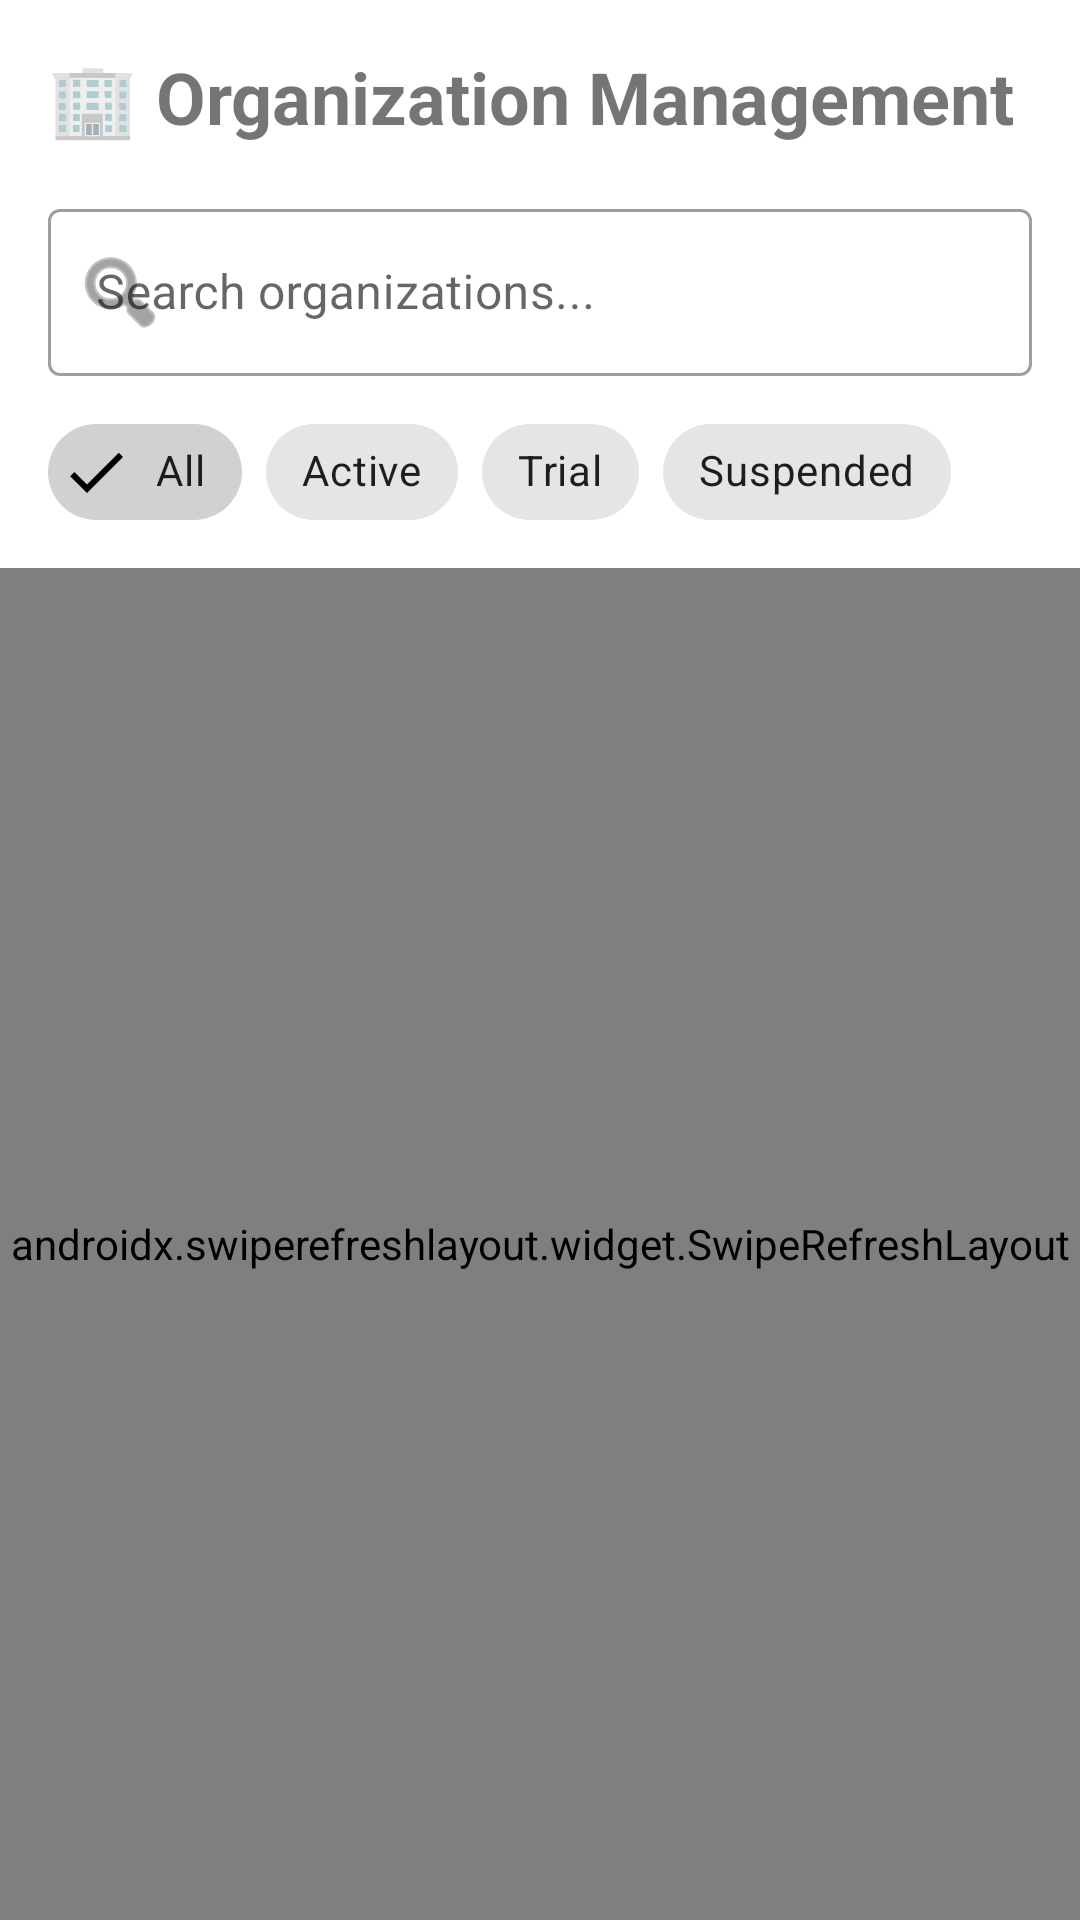

The Android layout XML behind this screen, and the referenced resources:
<!-- AndroidManifest.xml: application theme Theme.TeleCRM -->
<!-- res/layout/fragment_organization_management.xml -->
<?xml version="1.0" encoding="utf-8"?>
<androidx.coordinatorlayout.widget.CoordinatorLayout xmlns:android="http://schemas.android.com/apk/res/android"
    xmlns:app="http://schemas.android.com/apk/res-auto"
    xmlns:tools="http://schemas.android.com/tools"
    android:layout_width="match_parent"
    android:layout_height="match_parent">

    <LinearLayout
        android:layout_width="match_parent"
        android:layout_height="match_parent"
        android:orientation="vertical">

        <TextView
            android:layout_width="wrap_content"
            android:layout_height="wrap_content"
            android:text="🏢 Organization Management"
            android:textSize="24sp"
            android:textStyle="bold"
            android:layout_margin="16dp" />

        
        <LinearLayout
            android:layout_width="match_parent"
            android:layout_height="wrap_content"
            android:orientation="vertical"
            android:paddingHorizontal="16dp"
            android:paddingBottom="8dp">

            
            <com.google.android.material.textfield.TextInputLayout
                android:layout_width="match_parent"
                android:layout_height="wrap_content"
                android:hint="Search organizations..."
                app:startIconDrawable="@android:drawable/ic_menu_search"
                app:endIconMode="clear_text"
                style="@style/Widget.MaterialComponents.TextInputLayout.OutlinedBox">

                <com.google.android.material.textfield.TextInputEditText
                    android:id="@+id/etSearchOrganizations"
                    android:layout_width="match_parent"
                    android:layout_height="wrap_content"
                    android:inputType="text"
                    android:maxLines="1" />

            </com.google.android.material.textfield.TextInputLayout>

            
            <com.google.android.material.chip.ChipGroup
                android:id="@+id/chipGroupStatus"
                android:layout_width="match_parent"
                android:layout_height="wrap_content"
                android:layout_marginTop="8dp"
                app:singleSelection="true">

                <com.google.android.material.chip.Chip
                    android:id="@+id/chipAllOrgs"
                    android:layout_width="wrap_content"
                    android:layout_height="wrap_content"
                    android:text="All"
                    android:checked="true"
                    style="@style/Widget.MaterialComponents.Chip.Filter" />

                <com.google.android.material.chip.Chip
                    android:id="@+id/chipActive"
                    android:layout_width="wrap_content"
                    android:layout_height="wrap_content"
                    android:text="Active"
                    style="@style/Widget.MaterialComponents.Chip.Filter" />

                <com.google.android.material.chip.Chip
                    android:id="@+id/chipTrial"
                    android:layout_width="wrap_content"
                    android:layout_height="wrap_content"
                    android:text="Trial"
                    style="@style/Widget.MaterialComponents.Chip.Filter" />

                <com.google.android.material.chip.Chip
                    android:id="@+id/chipSuspended"
                    android:layout_width="wrap_content"
                    android:layout_height="wrap_content"
                    android:text="Suspended"
                    style="@style/Widget.MaterialComponents.Chip.Filter" />

            </com.google.android.material.chip.ChipGroup>

        </LinearLayout>

        <androidx.swiperefreshlayout.widget.SwipeRefreshLayout
            android:id="@+id/swipeRefreshLayout"
            android:layout_width="match_parent"
            android:layout_height="match_parent">

            <androidx.recyclerview.widget.RecyclerView
                android:id="@+id/recyclerOrganizations"
                android:layout_width="match_parent"
                android:layout_height="match_parent"
                android:clipToPadding="false"
                android:paddingBottom="80dp"
                tools:listitem="@layout/item_organization_management" />

        </androidx.swiperefreshlayout.widget.SwipeRefreshLayout>

    </LinearLayout>

    <com.google.android.material.floatingactionbutton.FloatingActionButton
        android:id="@+id/fabAddOrganization"
        android:layout_width="wrap_content"
        android:layout_height="wrap_content"
        android:layout_gravity="bottom|end"
        android:layout_margin="16dp"
        android:src="@android:drawable/ic_input_add"
        android:contentDescription="Add Organization"
        app:tint="@android:color/white"
        android:visibility="gone" />

</androidx.coordinatorlayout.widget.CoordinatorLayout>
<!-- res/layout/item_organization_management.xml (included above) -->
<?xml version="1.0" encoding="utf-8"?>
<com.google.android.material.card.MaterialCardView xmlns:android="http://schemas.android.com/apk/res/android"
    xmlns:app="http://schemas.android.com/apk/res-auto"
    xmlns:tools="http://schemas.android.com/tools"
    android:layout_width="match_parent"
    android:layout_height="wrap_content"
    android:layout_marginHorizontal="16dp"
    android:layout_marginVertical="4dp"
    android:clickable="true"
    android:focusable="true"
    app:cardCornerRadius="8dp"
    app:cardElevation="2dp"
    android:foreground="?android:attr/selectableItemBackground">

    <LinearLayout
        android:layout_width="match_parent"
        android:layout_height="wrap_content"
        android:orientation="horizontal"
        android:padding="16dp"
        android:gravity="center_vertical">

        
        <TextView
            android:id="@+id/tvOrgIcon"
            android:layout_width="48dp"
            android:layout_height="48dp"
            android:background="@drawable/circle_active"
            android:gravity="center"
            android:text="🏢"
            android:textSize="24sp" />

        
        <LinearLayout
            android:layout_width="0dp"
            android:layout_height="wrap_content"
            android:layout_weight="1"
            android:layout_marginStart="16dp"
            android:orientation="vertical">

            
            <LinearLayout
                android:layout_width="match_parent"
                android:layout_height="wrap_content"
                android:orientation="horizontal"
                android:gravity="center_vertical">

                <TextView
                    android:id="@+id/tvOrgName"
                    android:layout_width="0dp"
                    android:layout_height="wrap_content"
                    android:layout_weight="1"
                    android:text="Organization Name"
                    android:textSize="16sp"
                    android:textStyle="bold"
                    android:textColor="?attr/colorOnSurface"
                    tools:text="TechCorp Solutions" />

                <TextView
                    android:id="@+id/tvOrgStatus"
                    android:layout_width="wrap_content"
                    android:layout_height="wrap_content"
                    android:background="@drawable/circle_active"
                    android:paddingHorizontal="8dp"
                    android:paddingVertical="4dp"
                    android:text="Active"
                    android:textColor="@android:color/white"
                    android:textSize="12sp"
                    android:textStyle="bold"
                    tools:text="Active" />

            </LinearLayout>

            
            <TextView
                android:id="@+id/tvSubscriptionStatus"
                android:layout_width="wrap_content"
                android:layout_height="wrap_content"
                android:layout_marginTop="2dp"
                android:text="Premium Plan"
                android:textSize="14sp"
                android:textColor="?attr/colorOnSurfaceVariant"
                tools:text="Premium Plan" />

            
            <LinearLayout
                android:layout_width="match_parent"
                android:layout_height="wrap_content"
                android:layout_marginTop="4dp"
                android:orientation="horizontal">

                <TextView
                    android:id="@+id/tvUserCount"
                    android:layout_width="wrap_content"
                    android:layout_height="wrap_content"
                    android:text="Users: 25"
                    android:textSize="12sp"
                    android:textColor="?attr/colorOnSurfaceVariant"
                    tools:text="Users: 25" />

                <TextView
                    android:layout_width="wrap_content"
                    android:layout_height="wrap_content"
                    android:layout_marginStart="16dp"
                    android:text="•"
                    android:textSize="12sp"
                    android:textColor="?attr/colorOnSurfaceVariant" />

                <TextView
                    android:id="@+id/tvTicketCount"
                    android:layout_width="0dp"
                    android:layout_height="wrap_content"
                    android:layout_weight="1"
                    android:layout_marginStart="8dp"
                    android:text="Tickets: 145"
                    android:textSize="12sp"
                    android:textColor="?attr/colorOnSurfaceVariant"
                    tools:text="Tickets: 145" />

                <TextView
                    android:id="@+id/tvLastActivity"
                    android:layout_width="wrap_content"
                    android:layout_height="wrap_content"
                    android:text="Last: 2h ago"
                    android:textSize="12sp"
                    android:textColor="?attr/colorOnSurfaceVariant"
                    tools:text="Last: 2h ago" />

            </LinearLayout>

        </LinearLayout>

        
        <ImageView
            android:id="@+id/btnOrgMenu"
            android:layout_width="24dp"
            android:layout_height="24dp"
            android:src="@drawable/ic_more"
            android:contentDescription="Organization menu"
            android:background="?android:attr/selectableItemBackgroundBorderless"
            android:padding="4dp" />

    </LinearLayout>

</com.google.android.material.card.MaterialCardView>
<!-- resources referenced by this layout -->
<resources>
  <!-- drawable circle_active (drawable) -->
  <?xml version="1.0" encoding="utf-8"?>
  <shape xmlns:android="http://schemas.android.com/apk/res/android"
      android:shape="oval">
      <solid android:color="@android:color/white" />
      <stroke android:width="2dp" android:color="@android:color/white" />
  </shape>
  <style name="Theme.TeleCRM" parent="Theme.MaterialComponents.DayNight.DarkActionBar">
          
          <item name="colorPrimary">@color/purple_500</item>
          <item name="colorPrimaryVariant">@color/purple_700</item>
          <item name="colorOnPrimary">@color/white</item>
          
          <item name="colorSecondary">@color/teal_200</item>
          <item name="colorSecondaryVariant">@color/teal_700</item>
          <item name="colorOnSecondary">@color/black</item>
          
          <item name="android:statusBarColor" tools:targetApi="l">?attr/colorPrimaryVariant</item>
          
          <item name="colorSurface">@color/white</item>
          <item name="colorOnSurface">@color/black</item>
          <item name="colorSurfaceVariant">@color/purple_200</item>
          <item name="colorOnSurfaceVariant">@color/purple_700</item>
          <item name="colorOutline">@color/purple_200</item>
          <item name="colorError">@color/red_500</item>
          
      </style>
  <color name="purple_500">#FF6200EE</color>
  <color name="purple_700">#FF3700B3</color>
  <color name="white">#FFFFFFFF</color>
  <color name="teal_200">#FF03DAC5</color>
  <color name="teal_700">#FF018786</color>
  <color name="black">#FF000000</color>
  <color name="purple_200">#FFBB86FC</color>
  <color name="red_500">#FFF44336</color>
</resources>
